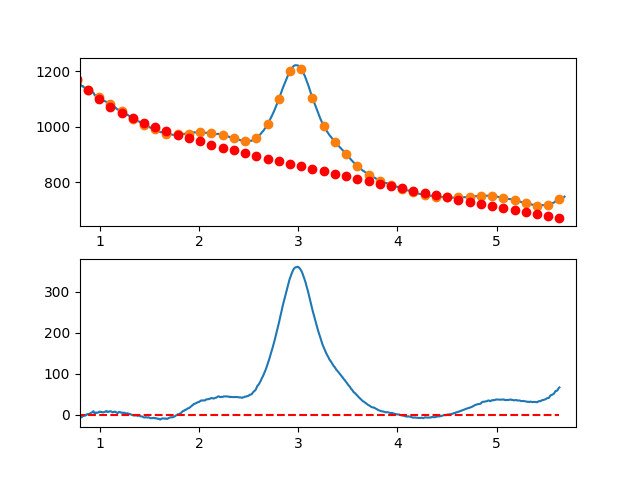

The data file committed next to this chart (first rows):
7.660095065371018697e-01, -7.802355280760139067e+00
7.716692588143090337e-01, -4.645433774240018465e+00
7.773290110915161977e-01, -4.236821791154170569e+00
7.829887633687233617e-01, -5.976151282557111699e+00
7.886485156459305257e-01, -4.413054199501402763e+00
7.943082679231376897e-01, -4.297162493040559639e+00
7.999680202003448537e-01, -4.428108114228052727e+00
8.056277724775520177e-01, -6.415523014117297862e+00
8.112875247547591817e-01, -3.869039143761483501e+00
8.169472770319663457e-01, -5.598288454213388832e+00
8.226070293091735097e-01, -3.962902896527793928e+00
8.282667815863807848e-01, -1.302514421756313823e+00
8.339265338635878377e-01, -8.667549809533738880e-01
8.395862861407951128e-01, -2.415256525172253532e+00
8.452460384180022768e-01, -8.676510054654045234e-01
8.509057906952094408e-01, 3.164296271122566395e-01
8.565655429724164938e-01, -1.422646578490912361e+00
8.622252952496237688e-01, 5.854884266711906093e-01
8.678850475268309328e-01, 6.312026915447859210e-01
8.735447998040380968e-01, 2.064864265076948868e+00
8.792045520812451498e-01, 1.916841196213908916e+00
8.848643043584524248e-01, 1.417501533903077870e+00
8.905240566356595888e-01, 5.672133270904851088e-01
8.961838089128667528e-01, 3.236344624722960361e+00
9.018435611900738058e-01, 3.815263475747542543e+00
9.075033134672810808e-01, 4.124337929110652112e+00
9.131630657444882448e-01, 5.353936033758373014e+00
9.188228180216954089e-01, 5.894425838638653659e+00
9.244825702989024618e-01, 6.836175392696986819e+00
9.301423225761097369e-01, 8.199552744880520549e+00
9.358020748533169009e-01, 9.134925944136057296e+00
9.414618271305239539e-01, 6.402663039410072088e+00
9.471215794077312289e-01, 3.513132079649267325e+00
9.527813316849383929e-01, 3.556701113800272651e+00
9.584410839621455569e-01, 6.003738190809599473e+00
9.641008362393528319e-01, 5.804611359624459510e+00
9.697605885165598849e-01, 5.809688669191245936e+00
9.754203407937670489e-01, 5.179338168456524727e+00
9.810800930709743239e-01, 6.003927906366925527e+00
9.867398453481812659e-01, 6.563825931869359920e+00
9.923995976253885409e-01, 8.049400293909911852e+00
9.980593499025957049e-01, 6.880989672749365127e+00
1.003719102179802869e+00, 7.858815273902337140e+00
1.009378854457010144e+00, 7.373068934196453483e+00
1.015038606734217197e+00, 7.093942490459767214e+00
1.020698359011424472e+00, 7.001627779520504191e+00
1.026358111288631525e+00, 6.526316638206026255e+00
1.032017863565838578e+00, 5.958200903344732069e+00
1.037677615843045853e+00, 6.587472411764565550e+00
1.043337368120253128e+00, 7.104323000293788937e+00
1.048997120397460181e+00, 7.788944505760355241e+00
1.054656872674667456e+00, 7.831528764991617209e+00
1.060316624951874509e+00, 8.502267614816446439e+00
1.065976377229081784e+00, 9.521352892062395767e+00
1.071636129506288837e+00, 8.898976433556981647e+00
1.077295881783495890e+00, 7.265330076128975634e+00
1.082955634060703165e+00, 7.350605656606376215e+00
1.088615386337910440e+00, 7.494995011816399710e+00
1.094275138615117493e+00, 8.498689978587663063e+00
1.099934890892324768e+00, 8.931882393748082904e+00
1.105594643169532043e+00, 8.994764094125457632e+00
... 809 more rows
